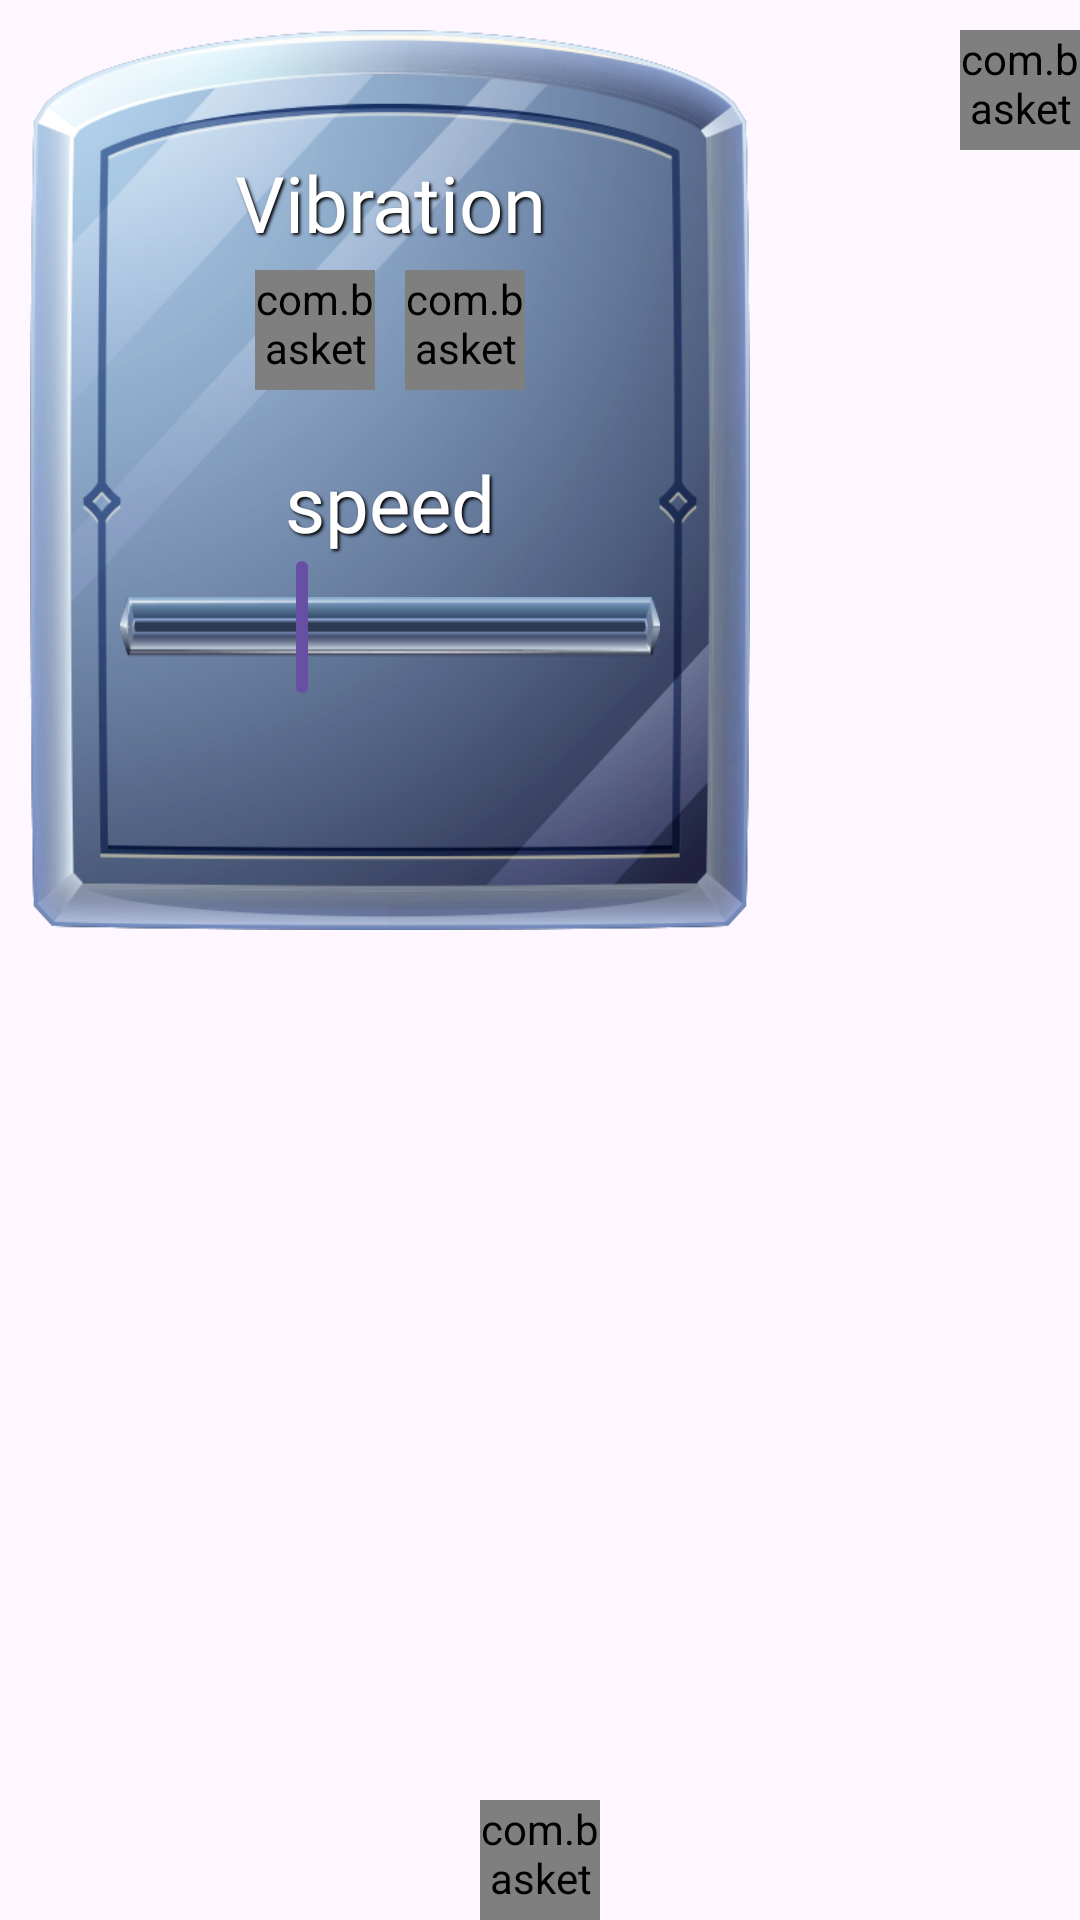

Layout XML and referenced resources for this Android screen:
<!-- AndroidManifest.xml: application theme Theme.TableGame -->
<!-- res/layout/dialog_options.xml -->
<?xml version="1.0" encoding="utf-8"?>
<FrameLayout xmlns:android="http://schemas.android.com/apk/res/android"
    xmlns:app="http://schemas.android.com/apk/res-auto"
    android:layout_width="wrap_content"
    android:layout_height="wrap_content"
    xmlns:tools="http://schemas.android.com/tools">

    <androidx.constraintlayout.widget.ConstraintLayout
        android:layout_width="240dp"
        android:layout_margin="10dp"
        android:background="@drawable/bg_dialog"
        android:layout_height="300dp">

        <TextView
            android:id="@+id/textView"
            style="@style/BasicText"
            android:layout_width="wrap_content"
            android:layout_height="wrap_content"
            android:layout_marginTop="40dp"
            android:text="@string/vibration"
            android:textSize="26sp"
            app:layout_constraintEnd_toEndOf="parent"
            app:layout_constraintStart_toStartOf="parent"
            app:layout_constraintTop_toTopOf="parent" />

        <LinearLayout
            android:orientation="horizontal"
            android:layout_marginTop="5dp"
            android:id="@+id/buttonsLayout"
            android:layout_width="wrap_content"
            android:layout_height="wrap_content"
            app:layout_constraintTop_toBottomOf="@+id/textView"
            app:layout_constraintEnd_toEndOf="@+id/textView"
            app:layout_constraintStart_toStartOf="@+id/textView" >

            <com.basket.game.core.library.CustomImageButton
                android:id="@+id/noButton"
                android:layout_width="40dp"
                android:layout_height="40dp"
                android:layout_marginEnd="10dp"
                android:src="@drawable/button_close_not_active" />

            <com.basket.game.core.library.CustomImageButton
                android:id="@+id/yesButton"
                android:layout_width="40dp"
                android:layout_height="40dp"
                android:src="@drawable/button_yes_active" />


        </LinearLayout>

        <TextView
            android:id="@+id/textView2"
            style="@style/BasicText"
            android:layout_width="wrap_content"
            android:layout_height="wrap_content"
            android:text="@string/speed"
            android:layout_marginTop="20dp"
            android:textSize="26sp"
            app:layout_constraintEnd_toEndOf="parent"
            app:layout_constraintStart_toStartOf="parent"
            app:layout_constraintTop_toBottomOf="@+id/buttonsLayout" />

        <View
            android:layout_width="0dp"
            android:layout_height="20dp"
            android:background="@drawable/bg_speed_slider"
            app:layout_constraintBottom_toBottomOf="@+id/speedSlider"
            app:layout_constraintEnd_toEndOf="@+id/speedSlider"
            app:layout_constraintStart_toStartOf="@+id/speedSlider"
            app:layout_constraintTop_toBottomOf="@+id/textView2" />

        <com.google.android.material.slider.Slider
            android:id="@+id/speedSlider"
            android:layout_width="match_parent"
            android:layout_height="30dp"
            android:layout_marginHorizontal="30dp"
            android:layout_gravity="center"
            android:background="@android:color/transparent"
            android:value="5"
            android:valueFrom="1"
            android:valueTo="15"
            app:layout_constraintTop_toBottomOf="@+id/textView2"
            app:tickColorActive="@android:color/transparent"
            app:tickColorInactive="@android:color/transparent"
            app:trackColor="@android:color/transparent" />

    </androidx.constraintlayout.widget.ConstraintLayout>

    <com.basket.game.core.library.CustomImageButton
        android:id="@+id/applyButton"
        android:layout_width="40dp"
        android:layout_gravity="bottom|center"
        android:layout_height="40dp"
        android:src="@drawable/button_yes_active" />

    <com.basket.game.core.library.CustomImageButton
        android:layout_gravity="end"
        android:layout_marginTop="10dp"
        android:id="@+id/closeButton"
        android:layout_width="40dp"
        android:layout_height="40dp"
        android:src="@drawable/button_close" />

</FrameLayout>
<!-- resources referenced by this layout -->
<resources>
  <!-- drawable bg_dialog: png bitmap (drawable, 157521 bytes) -->
  <!-- drawable bg_speed_slider: png bitmap (drawable, 2245 bytes) -->
  <!-- drawable button_close: png bitmap (drawable, 10801 bytes) -->
  <!-- drawable button_close_not_active: png bitmap (drawable, 8660 bytes) -->
  <!-- drawable button_yes_active: png bitmap (drawable, 11110 bytes) -->
  <string name="speed">speed</string>
  <string name="vibration">Vibration</string>
  <style name="BasicText">
          <item name="android:fontFamily">@font/luckiest_guy_regular</item>
          <item name="android:gravity">center</item>
          <item name="android:textColor">@color/white</item>
          <item name="android:shadowColor">@color/black</item>
          <item name="android:shadowDx">2</item>
          <item name="android:shadowDy">2</item>
          <item name="android:shadowRadius">2</item>
      </style>
  <style name="Theme.TableGame" parent="Base.Theme.BasketGame" />
  <style name="Base.Theme.BasketGame" parent="Theme.Material3.DayNight.NoActionBar">
          
          
          <item name="android:windowNoTitle">true</item>
          <item name="android:windowFullscreen">true</item>
      </style>
  <!-- not gathered from this repository: default colours our renderer supplied (Android Studio template values) -->
  <color name="black">#FF000000</color>
  <color name="white">#FFFFFFFF</color>
</resources>
